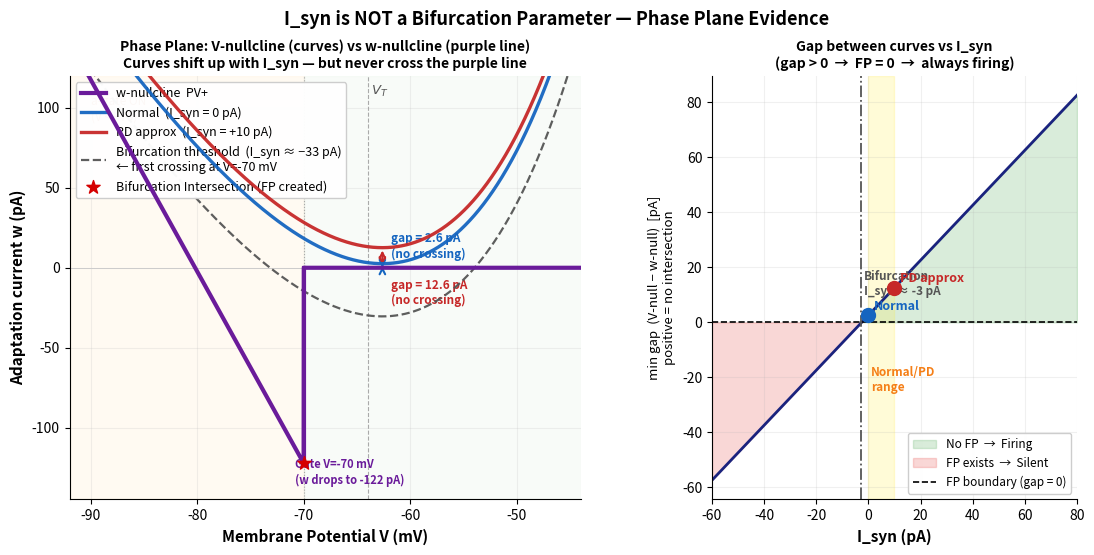

Generate this figure with matplotlib: (Note: this script raises an exception after producing the figure.)
#!/usr/bin/env python3
"""
plot_bifurcation_proof.py

Simplified: I_syn sweep phase plane — 3 key curves only.
왼쪽 패널 하나로 핵심 전달:
  - Normal / PD 운영점에서 V-nullcline이 w-nullcline과 만나지 않음 (FP = 0)
  - 오른쪽에는 같은 내용을 gap 수치로 보조 확인만 표시
"""
import numpy as np
import matplotlib.pyplot as plt
import matplotlib.gridspec as gridspec
from pathlib import Path

# ── AdEx parameters (Lindahl 2016 Table 6) ───────────────────────────────────
g_L = 10.0;  E_L = -80.2;  V_T = -64.0;  dT = 16.2
a_PVp = -12.0;  GATE = -70.0
E_AMPA, E_GABA = 0.0, -84.0

V = np.linspace(-92, -44, 3000)

def v_null(gA, gG, I=0.0):
    ea = np.minimum((V - V_T) / dT, 5.0)
    return (-g_L*(V-E_L) + g_L*dT*np.exp(ea)
            + gA*(E_AMPA-V) + gG*(E_GABA-V) + I)

def w_null_pvp():
    return np.where(V < GATE, a_PVp*(V - E_L), 0.0)

ww = w_null_pvp()

# Mallet base conductances
gA_base, gG_base = 0.25, 0.64

# ── Only 3 key curves ─────────────────────────────────────────────────────────
CURVES = [
    dict(I=0,   label="Normal  (I_syn = 0 pA)",        color="#1565c0", lw=2.4, ls="-",  zorder=6),
    dict(I=10,  label="PD approx  (I_syn = +10 pA)",   color="#c62828", lw=2.4, ls="-",  zorder=6),
    dict(I=-33, label="Bifurcation threshold  (I_syn ≈ −33 pA)\n← first crossing at V=-70 mV",
                                                         color="#555",   lw=1.6, ls="--", zorder=5),
]

# gap sweep for right panel (simplified)
I_sweep = np.linspace(-60, 80, 500)
min_gaps = [float((v_null(gA_base, gG_base, I) - ww).min()) for I in I_sweep]
min_gaps = np.array(min_gaps)

# ─────────────────────────────────────────────────────────────────────────────
fig, axes = plt.subplots(1, 2, figsize=(13, 5.5), facecolor="white",
                         gridspec_kw={"width_ratios": [1.4, 1.0], "wspace": 0.30})
fig.suptitle(
    "I_syn is NOT a Bifurcation Parameter — Phase Plane Evidence",
    fontsize=13, fontweight="bold", y=1.00
)

# ═══════════════════════════════════════════════════════════════════════════
# LEFT: Phase Plane
# ═══════════════════════════════════════════════════════════════════════════
ax = axes[0]

# Minimal zone shading
ax.axvspan(-92, GATE, color="#fff3e0", alpha=0.40)
ax.axvspan(GATE, -44, color="#e8f5e9", alpha=0.30)
ax.axhline(0, color="#ccc", lw=0.7)
ax.axvline(GATE, color="#aaa", lw=0.8, ls=":")
ax.axvline(V_T,  color="#aaa", lw=0.8, ls="--")
ax.text(V_T + 0.3, 108, "$V_T$", fontsize=9.5, color="#555")
ax.text(-90, 108, "a-gate ON\n(V < −70)", fontsize=8.5, color="#bf360c", va="top")
ax.text(GATE - 0.8, -135, "Gate V=-70 mV\n(w drops to -122 pA)", fontsize=8, color="#6a1b9a", fontweight="bold")

# Full w-nullcline
ax.plot(V, ww, color="#6a1b9a", lw=3.0, zorder=10, label="w-nullcline  PV+")
# Step down connection line at V = -70 mV
ax.plot([-70.0, -70.0], [0.0, a_PVp * (-70.0 - E_L)], color="#6a1b9a", lw=3.0, zorder=10)

# 3 V-nullclines
for c in CURVES:
    wv = v_null(gA_base, gG_base, c["I"])
    ax.plot(V, wv, color=c["color"], lw=c["lw"], ls=c["ls"],
            alpha=0.95, zorder=c["zorder"], label=c["label"])

# Mark intersection point for threshold curve
ax.scatter([-70.0], [-122.4], color="#d50000", s=100, marker="*", zorder=15, label="Bifurcation Intersection (FP created)")

# Annotate min gap for Normal and PD
for I_op, label, col, dy in [(0, "gap = {:.1f} pA\n(no crossing)", "#1565c0", 12),
                               (10, "gap = {:.1f} pA\n(no crossing)", "#c62828", -22)]:
    wv_op = v_null(gA_base, gG_base, I_op)
    gap_op = float((wv_op - ww).min())
    idx = int(np.argmin(wv_op - ww))
    v_pt = V[idx]; w_pt = ww[idx]; wvpt = wv_op[idx]
    # arrow between the two curves at closest point
    ax.annotate("", xy=(v_pt, w_pt), xytext=(v_pt, wvpt),
                arrowprops=dict(arrowstyle="<->", color=col, lw=1.5))
    ax.text(v_pt + 0.8, (w_pt + wvpt)/2 + dy,
            label.format(gap_op),
            fontsize=8.5, color=col, fontweight="bold", va="center")

ax.set_xlim(-92, -44); ax.set_ylim(-145, 120)
ax.set_xlabel("Membrane Potential V (mV)", fontsize=11, fontweight="bold")
ax.set_ylabel("Adaptation current w (pA)", fontsize=11, fontweight="bold")
ax.set_title("Phase Plane: V-nullcline (curves) vs w-nullcline (purple line)\n"
             "Curves shift up with I_syn — but never cross the purple line",
             fontsize=10, fontweight="bold")
ax.legend(loc="upper left", fontsize=9, framealpha=0.97)
ax.grid(True, alpha=0.18)
ax.spines["top"].set_visible(False); ax.spines["right"].set_visible(False)

# ═══════════════════════════════════════════════════════════════════════════
# RIGHT: min gap vs I_syn — simplified
# ═══════════════════════════════════════════════════════════════════════════
ax2 = axes[1]

ax2.fill_between(I_sweep, min_gaps, 0,
                 where=min_gaps >= 0, color="#43a047", alpha=0.20,
                 label="No FP  →  Firing")
ax2.fill_between(I_sweep, min_gaps, 0,
                 where=min_gaps < 0, color="#e53935", alpha=0.20,
                 label="FP exists  →  Silent")
ax2.plot(I_sweep, min_gaps, color="#1a237e", lw=2.0)
ax2.axhline(0, color="black", lw=1.2, ls="--", label="FP boundary (gap = 0)")

# Bifurcation marker
bif = I_sweep[np.where(np.diff(np.sign(min_gaps)))[0][0]]
ax2.axvline(bif, color="#555", lw=1.3, ls="-.")
ax2.text(bif + 1, 10, f"Bifurcation\nI_syn ≈ {bif:.0f} pA", fontsize=8.5,
         color="#555", fontweight="bold")

# Normal and PD dots
for I_op, lbl, col in [(0, "Normal", "#1565c0"), (10, "PD approx", "#c62828")]:
    gap = float((v_null(gA_base, gG_base, I_op) - ww).min())
    ax2.scatter([I_op], [gap], color=col, s=100, zorder=8)
    ax2.text(I_op + 2, gap + 2, lbl, fontsize=9, color=col, fontweight="bold")

# Highlight Normal/PD range
ax2.axvspan(0, 10, color="#ffeb3b", alpha=0.20)
ax2.text(1, -25, "Normal/PD\nrange", fontsize=8.5, color="#f57f17", fontweight="bold")

ax2.set_xlim(-60, 80)
ax2.set_xlabel("I_syn (pA)", fontsize=11, fontweight="bold")
ax2.set_ylabel("min gap  (V-null − w-null)  [pA]\npositive = no intersection", fontsize=9.5)
ax2.set_title("Gap between curves vs I_syn\n(gap > 0  →  FP = 0  →  always firing)",
              fontsize=10, fontweight="bold")
ax2.legend(loc="lower right", fontsize=8.5, framealpha=0.97)
ax2.grid(True, alpha=0.18)
ax2.spines["top"].set_visible(False); ax2.spines["right"].set_visible(False)

out = Path("results/bifurcation_proof.png")
fig.savefig(out, dpi=150, bbox_inches="tight", facecolor="white")
plt.close(fig)
print(f"Saved {out.resolve()}")
